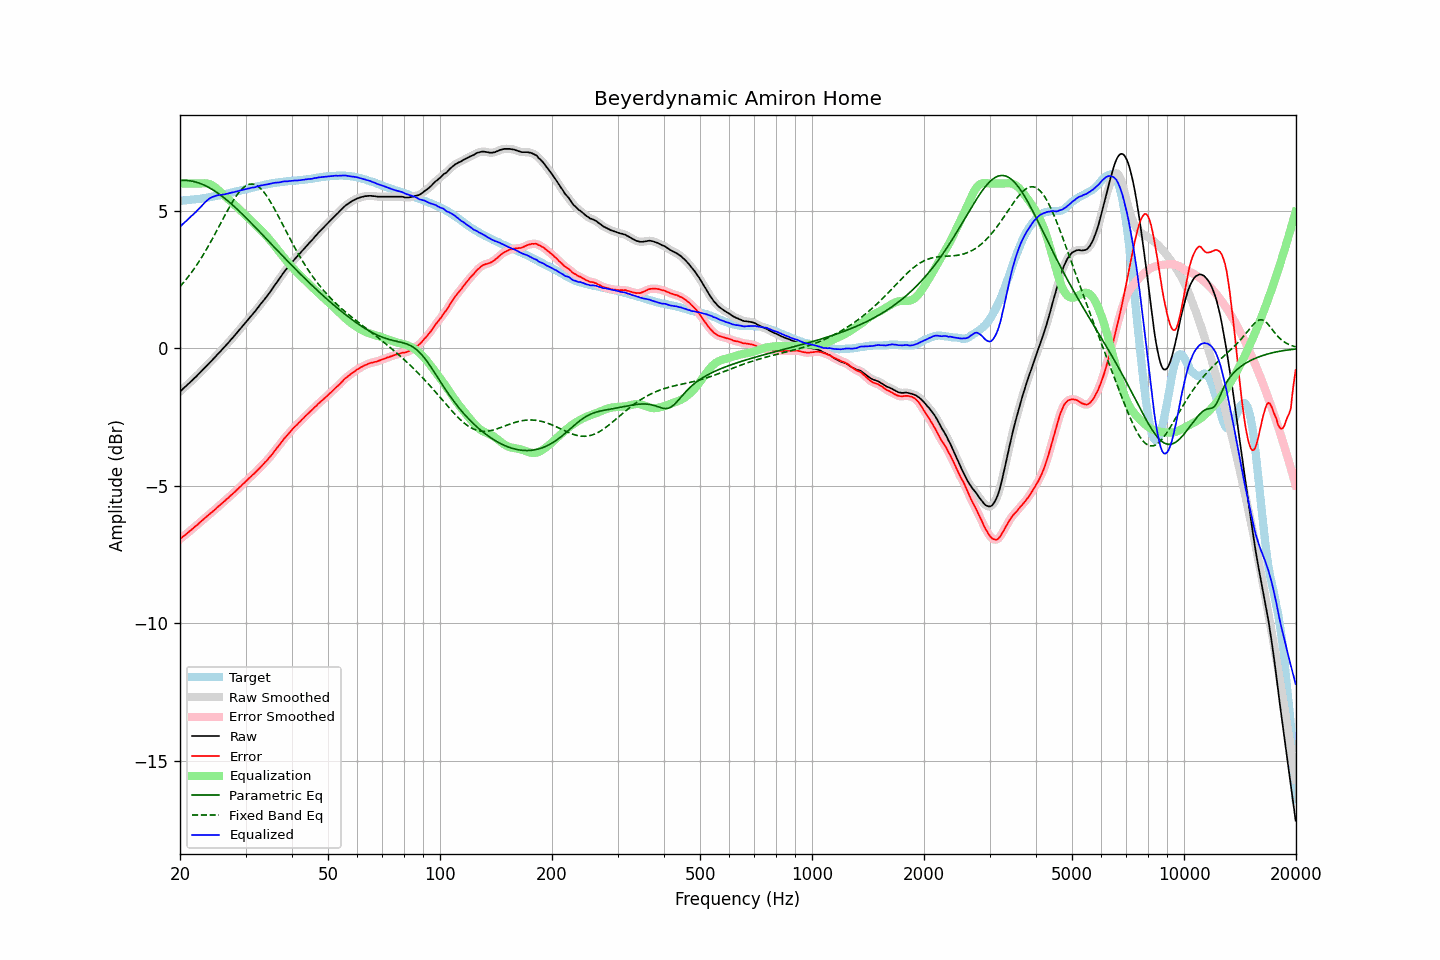

The file beside this chart, header and first rows:
frequency, raw, error, smoothed, error_smoothed, equalization, parametric_eq, fixed_band_eq, equalized_raw, equalized_smoothed, target
20.00, -1.57, -6.94, -1.57, -6.94, 6.00, 6.11, 2.25, 4.43, 4.43, 5.37
20.20, -1.52, -6.89, -1.52, -6.89, 6.00, 6.12, 2.32, 4.48, 4.48, 5.37
20.40, -1.46, -6.84, -1.46, -6.85, 6.00, 6.12, 2.38, 4.54, 4.54, 5.38
20.61, -1.41, -6.80, -1.41, -6.80, 6.00, 6.12, 2.45, 4.59, 4.59, 5.39
20.81, -1.36, -6.75, -1.36, -6.75, 6.00, 6.11, 2.53, 4.64, 4.64, 5.39
21.02, -1.30, -6.70, -1.30, -6.70, 6.00, 6.11, 2.60, 4.70, 4.70, 5.40
21.23, -1.25, -6.65, -1.25, -6.65, 6.00, 6.10, 2.67, 4.75, 4.75, 5.40
21.44, -1.19, -6.60, -1.19, -6.60, 6.00, 6.09, 2.75, 4.81, 4.81, 5.41
21.66, -1.14, -6.56, -1.14, -6.55, 6.00, 6.08, 2.83, 4.86, 4.86, 5.42
21.87, -1.08, -6.50, -1.08, -6.51, 6.00, 6.07, 2.92, 4.92, 4.92, 5.42
22.09, -1.03, -6.46, -1.03, -6.46, 6.00, 6.05, 3.00, 4.97, 4.97, 5.43
22.31, -0.97, -6.41, -0.97, -6.40, 6.00, 6.03, 3.09, 5.03, 5.03, 5.44
22.54, -0.91, -6.35, -0.91, -6.35, 6.00, 6.01, 3.18, 5.09, 5.09, 5.44
22.76, -0.85, -6.30, -0.85, -6.30, 6.00, 5.99, 3.27, 5.16, 5.16, 5.45
22.99, -0.79, -6.25, -0.79, -6.25, 6.01, 5.97, 3.36, 5.22, 5.22, 5.46
23.22, -0.73, -6.20, -0.73, -6.20, 6.01, 5.94, 3.46, 5.28, 5.28, 5.47
23.45, -0.67, -6.15, -0.67, -6.15, 6.01, 5.92, 3.56, 5.34, 5.34, 5.48
23.69, -0.61, -6.10, -0.61, -6.10, 6.00, 5.89, 3.66, 5.39, 5.39, 5.49
23.92, -0.55, -6.05, -0.55, -6.05, 5.99, 5.85, 3.76, 5.44, 5.44, 5.50
24.16, -0.49, -6.00, -0.49, -6.00, 5.97, 5.82, 3.87, 5.48, 5.48, 5.51
24.40, -0.43, -5.95, -0.43, -5.95, 5.94, 5.79, 3.97, 5.51, 5.51, 5.52
24.65, -0.37, -5.91, -0.37, -5.90, 5.90, 5.75, 4.08, 5.53, 5.53, 5.54
24.89, -0.31, -5.85, -0.30, -5.85, 5.86, 5.71, 4.19, 5.55, 5.55, 5.55
25.14, -0.24, -5.79, -0.24, -5.80, 5.81, 5.67, 4.30, 5.57, 5.57, 5.56
25.39, -0.18, -5.74, -0.18, -5.74, 5.75, 5.63, 4.41, 5.58, 5.58, 5.57
25.65, -0.12, -5.69, -0.11, -5.69, 5.70, 5.59, 4.52, 5.58, 5.58, 5.57
25.91, -0.05, -5.64, -0.05, -5.64, 5.64, 5.55, 4.63, 5.59, 5.59, 5.59
26.16, 0.01, -5.59, 0.01, -5.59, 5.59, 5.50, 4.74, 5.60, 5.60, 5.60
26.43, 0.07, -5.54, 0.07, -5.54, 5.54, 5.45, 4.85, 5.61, 5.61, 5.61
26.69, 0.14, -5.48, 0.14, -5.49, 5.49, 5.41, 4.96, 5.63, 5.62, 5.62
26.96, 0.20, -5.44, 0.20, -5.43, 5.44, 5.36, 5.07, 5.64, 5.64, 5.64
27.23, 0.27, -5.38, 0.27, -5.38, 5.38, 5.31, 5.17, 5.65, 5.65, 5.65
27.50, 0.34, -5.33, 0.34, -5.33, 5.33, 5.26, 5.27, 5.67, 5.67, 5.67
27.77, 0.40, -5.28, 0.41, -5.28, 5.28, 5.20, 5.37, 5.68, 5.68, 5.68
28.05, 0.47, -5.23, 0.47, -5.22, 5.22, 5.15, 5.46, 5.69, 5.70, 5.70
28.33, 0.54, -5.17, 0.54, -5.17, 5.17, 5.10, 5.55, 5.71, 5.71, 5.71
28.62, 0.61, -5.12, 0.61, -5.11, 5.11, 5.04, 5.63, 5.72, 5.72, 5.73
28.90, 0.68, -5.05, 0.68, -5.06, 5.06, 4.99, 5.70, 5.74, 5.74, 5.74
29.19, 0.75, -5.00, 0.75, -5.00, 5.00, 4.93, 5.77, 5.75, 5.75, 5.76
29.48, 0.82, -4.94, 0.82, -4.94, 4.95, 4.87, 5.83, 5.77, 5.77, 5.76
29.78, 0.89, -4.89, 0.89, -4.89, 4.89, 4.82, 5.88, 5.78, 5.78, 5.78
30.08, 0.96, -4.83, 0.96, -4.83, 4.83, 4.76, 5.92, 5.79, 5.79, 5.79
30.38, 1.03, -4.78, 1.03, -4.78, 4.78, 4.70, 5.95, 5.81, 5.81, 5.81
30.68, 1.10, -4.72, 1.10, -4.72, 4.72, 4.64, 5.97, 5.83, 5.83, 5.82
30.99, 1.17, -4.67, 1.17, -4.67, 4.67, 4.58, 5.98, 5.84, 5.84, 5.84
31.30, 1.24, -4.61, 1.24, -4.61, 4.61, 4.52, 5.98, 5.85, 5.85, 5.85
31.61, 1.30, -4.57, 1.30, -4.56, 4.56, 4.46, 5.97, 5.86, 5.86, 5.87
31.93, 1.37, -4.50, 1.37, -4.50, 4.50, 4.40, 5.95, 5.87, 5.87, 5.88
32.24, 1.45, -4.44, 1.45, -4.44, 4.44, 4.34, 5.92, 5.89, 5.89, 5.89
32.57, 1.52, -4.38, 1.52, -4.38, 4.38, 4.28, 5.88, 5.90, 5.91, 5.90
32.89, 1.60, -4.32, 1.60, -4.32, 4.32, 4.22, 5.83, 5.93, 5.92, 5.92
33.22, 1.67, -4.26, 1.67, -4.26, 4.26, 4.16, 5.77, 5.94, 5.94, 5.93
33.55, 1.74, -4.21, 1.75, -4.20, 4.20, 4.09, 5.70, 5.94, 5.95, 5.95
33.89, 1.82, -4.14, 1.82, -4.14, 4.14, 4.03, 5.62, 5.96, 5.96, 5.96
34.23, 1.89, -4.08, 1.89, -4.08, 4.07, 3.97, 5.54, 5.97, 5.97, 5.97
34.57, 1.97, -4.01, 1.97, -4.01, 4.01, 3.91, 5.45, 5.98, 5.98, 5.98
34.92, 2.05, -3.94, 2.05, -3.94, 3.94, 3.85, 5.36, 5.99, 5.99, 5.99
35.27, 2.13, -3.88, 2.13, -3.87, 3.87, 3.79, 5.26, 6.00, 6.01, 6.01
35.62, 2.22, -3.80, 2.22, -3.80, 3.80, 3.72, 5.16, 6.02, 6.02, 6.02
35.97, 2.30, -3.72, 2.30, -3.72, 3.73, 3.66, 5.05, 6.03, 6.03, 6.03
... 635 more rows
